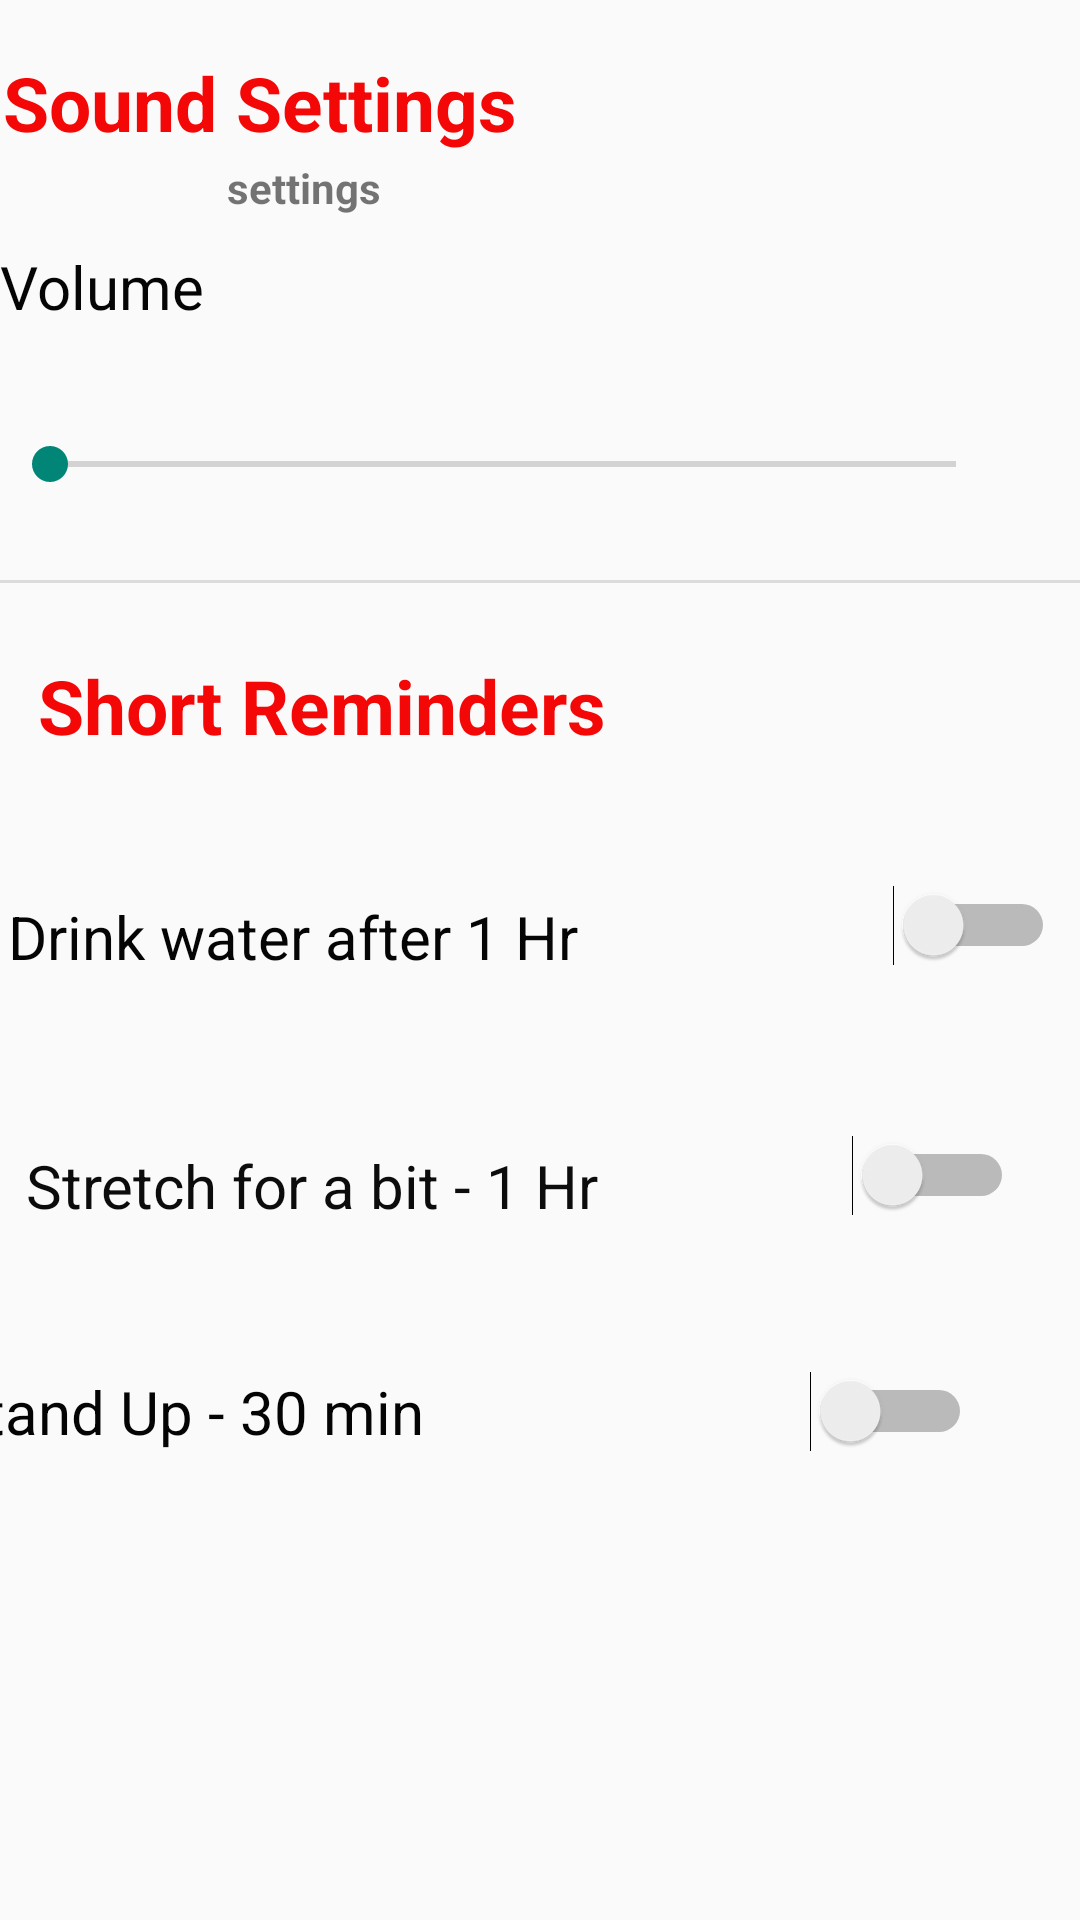

Produce the Android XML layout that renders to this screen, including the resource entries it uses.
<!-- AndroidManifest.xml: application theme Theme.BreakTab -->
<!-- res/layout/activity_settings.xml -->
<?xml version="1.0" encoding="utf-8"?>
<androidx.constraintlayout.widget.ConstraintLayout xmlns:android="http://schemas.android.com/apk/res/android"
    xmlns:app="http://schemas.android.com/apk/res-auto"
    xmlns:tools="http://schemas.android.com/tools"
    android:layout_width="match_parent"
    android:layout_height="match_parent"
    tools:context=".Settings">


    <TextView
        android:id="@+id/settext"
        android:layout_width="82dp"
        android:layout_height="28dp"
        android:layout_marginStart="101dp"
        android:layout_marginTop="53dp"
        android:layout_marginEnd="228dp"
        android:text="@string/settings"
        android:textStyle="bold"
        app:layout_constraintEnd_toEndOf="parent"
        app:layout_constraintStart_toStartOf="parent"
        app:layout_constraintTop_toTopOf="parent" />


    <View
        android:id="@+id/divider3"
        android:layout_width="match_parent"
        android:layout_height="1dp"
        android:layout_marginTop="27dp"
        android:layout_marginBottom="625dp"
        android:background="?android:attr/listDivider"
        app:layout_constraintBottom_toBottomOf="parent"
        app:layout_constraintEnd_toEndOf="parent"
        app:layout_constraintStart_toStartOf="parent"
        app:layout_constraintTop_toBottomOf="@+id/settext" />

    <TextView
        android:id="@+id/soundtxt"
        android:layout_width="wrap_content"
        android:layout_height="wrap_content"
        android:layout_marginStart="26dp"
        android:layout_marginTop="17dp"
        android:layout_marginEnd="213dp"
        android:layout_marginBottom="16dp"
        android:text="@string/sound_settings"
        android:textColor="#F30707"
        android:textSize="25sp"
        android:textStyle="bold"
        app:layout_constraintBottom_toTopOf="@+id/voltxt"
        app:layout_constraintEnd_toEndOf="parent"
        app:layout_constraintStart_toStartOf="parent"
        app:layout_constraintTop_toBottomOf="@+id/divider3" />

    <TextView
        android:id="@+id/voltxt"
        android:layout_width="314dp"
        android:layout_height="25dp"
        android:layout_marginStart="26dp"
        android:layout_marginTop="15dp"
        android:layout_marginEnd="72dp"
        android:layout_marginBottom="533dp"
        android:text="@string/volume"
        android:textColor="#050505"
        android:textSize="20sp"
        app:layout_constraintBottom_toBottomOf="parent"
        app:layout_constraintEnd_toEndOf="parent"
        app:layout_constraintStart_toStartOf="parent"
        app:layout_constraintTop_toBottomOf="@+id/soundtxt" />

    <View
        android:id="@+id/divi"
        android:layout_width="match_parent"
        android:layout_height="1dp"
        android:layout_marginTop="91dp"
        android:layout_marginBottom="12dp"
        android:background="?android:attr/listDivider"
        app:layout_constraintBottom_toTopOf="@+id/remtxt"
        app:layout_constraintEnd_toEndOf="parent"
        app:layout_constraintStart_toStartOf="parent"
        app:layout_constraintTop_toBottomOf="@+id/voltxt" />

    <TextView
        android:id="@+id/remtxt"
        android:layout_width="wrap_content"
        android:layout_height="wrap_content"
        android:layout_marginStart="30dp"
        android:layout_marginTop="12dp"
        android:layout_marginEnd="276dp"
        android:layout_marginBottom="388dp"
        android:text="@string/short_reminders"
        android:textColor="#F30707"
        android:textSize="25sp"
        android:textStyle="bold"
        app:layout_constraintBottom_toBottomOf="parent"
        app:layout_constraintEnd_toEndOf="parent"
        app:layout_constraintHorizontal_bias="0.129"
        app:layout_constraintStart_toStartOf="parent"
        app:layout_constraintTop_toBottomOf="@+id/divi"
        app:layout_constraintVertical_bias="0.333" />

    <TextView
        android:id="@+id/water"
        android:layout_width="wrap_content"
        android:layout_height="wrap_content"
        android:layout_marginStart="34dp"
        android:layout_marginTop="48dp"
        android:layout_marginEnd="5dp"
        android:layout_marginBottom="6dp"
        android:text="@string/drink_water_after_1_hr"
        android:textColor="#050505"
        android:textSize="20sp"
        app:layout_constraintBottom_toTopOf="@id/stretch"
        app:layout_constraintEnd_toStartOf="@+id/switch3"
        app:layout_constraintStart_toStartOf="parent"
        app:layout_constraintTop_toBottomOf="@+id/remtxt" />

    <TextView
        android:id="@+id/stand"
        android:layout_width="wrap_content"
        android:layout_height="wrap_content"
        android:layout_marginEnd="219dp"
        android:layout_marginBottom="156dp"
        android:text="@string/stand_up_30_min"
        android:textColor="#040404"
        android:textSize="20sp"
        app:layout_constraintBottom_toBottomOf="parent"
        app:layout_constraintEnd_toEndOf="parent" />

    <Switch
        android:id="@+id/switch5"
        android:layout_width="wrap_content"
        android:layout_height="wrap_content"
        android:layout_marginStart="133dp"
        android:layout_marginEnd="40dp"
        android:layout_marginBottom="156dp"
        app:layout_constraintBottom_toBottomOf="parent"
        app:layout_constraintEnd_toEndOf="parent"
        app:layout_constraintStart_toEndOf="@+id/stand" />


    <TextView
        android:id="@+id/stretch"
        android:layout_width="wrap_content"
        android:layout_height="wrap_content"
        android:layout_marginStart="34dp"
        android:layout_marginTop="50dp"
        android:layout_marginEnd="186dp"
        android:layout_marginBottom="50dp"
        android:text="@string/stretch_for_a_bit_1_hr"
        android:textColor="#0C0C0C"
        android:textSize="20sp"
        app:layout_constraintBottom_toTopOf="@+id/stand"
        app:layout_constraintEnd_toEndOf="parent"
        app:layout_constraintStart_toStartOf="parent"
        app:layout_constraintTop_toBottomOf="@+id/water" />

    <Switch
        android:id="@+id/switch4"
        android:layout_width="wrap_content"
        android:layout_height="wrap_content"
        android:layout_marginStart="101dp"
        android:layout_marginTop="5dp"
        android:layout_marginEnd="39dp"
        android:layout_marginBottom="49dp"
        app:layout_constraintBottom_toTopOf="@+id/switch5"
        app:layout_constraintEnd_toEndOf="parent"
        app:layout_constraintStart_toEndOf="@+id/stretch"
        app:layout_constraintTop_toBottomOf="@+id/switch3" />

    <Switch
        android:id="@+id/switch3"
        android:layout_width="wrap_content"
        android:layout_height="wrap_content"
        android:layout_marginStart="100dp"
        android:layout_marginTop="98dp"
        android:layout_marginEnd="40dp"
        android:layout_marginBottom="49dp"
        app:layout_constraintBottom_toTopOf="@+id/switch4"
        app:layout_constraintEnd_toEndOf="parent"
        app:layout_constraintStart_toEndOf="@+id/water"
        app:layout_constraintTop_toBottomOf="@+id/divi" />

    <SeekBar
        android:id="@+id/seekBar"
        android:layout_width="334dp"
        android:layout_height="20dp"
        android:layout_marginStart="26dp"
        android:layout_marginTop="40dp"
        android:layout_marginEnd="51dp"
        android:layout_marginBottom="31dp"
        app:layout_constraintBottom_toTopOf="@+id/divi"
        app:layout_constraintEnd_toEndOf="parent"
        app:layout_constraintStart_toStartOf="parent"
        app:layout_constraintTop_toBottomOf="@+id/voltxt" />
</androidx.constraintlayout.widget.ConstraintLayout>
<!-- resources referenced by this layout -->
<resources>
  <string name="drink_water_after_1_hr">Drink water after 1 Hr</string>
  <string name="settings">settings</string>
  <string name="short_reminders">Short Reminders</string>
  <string name="sound_settings">Sound Settings</string>
  <string name="stand_up_30_min">Stand Up - 30 min</string>
  <string name="stretch_for_a_bit_1_hr">Stretch for a bit - 1 Hr</string>
  <string name="volume">Volume</string>
  <style name="Theme.BreakTab" parent="Theme.AppCompat.DayNight.NoActionBar">
          
          <item name="colorPrimary">@color/purple_500</item>
          <item name="colorPrimaryVariant">@color/purple_700</item>
          <item name="colorOnPrimary">@color/white</item>
          
          <item name="colorSecondary">@color/teal_200</item>
          <item name="colorSecondaryVariant">@color/teal_700</item>
          <item name="colorOnSecondary">@color/black</item>
          
          <item name="android:statusBarColor" tools:targetApi="l">?attr/colorPrimaryVariant</item>
          
      </style>
  <!-- not gathered from this repository: default colours our renderer supplied (Android Studio template values) -->
  <color name="purple_500">#FF6200EE</color>
  <color name="purple_700">#FF3700B3</color>
  <color name="teal_200">#FF03DAC5</color>
  <color name="teal_700">#FF018786</color>
  <color name="black">#FF000000</color>
  <color name="white">#FFFFFFFF</color>
</resources>
